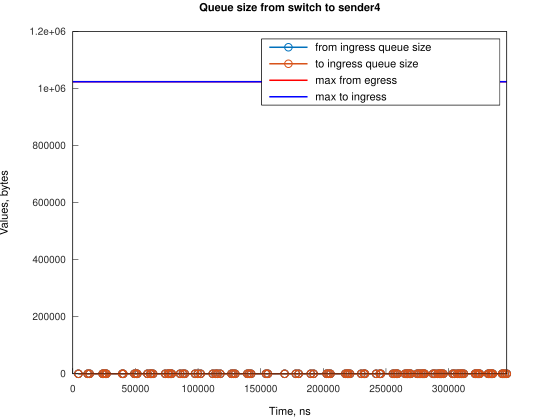

The data file committed next to this chart (first rows):
Time, from_ingress_queue_size, to_ingress_queue_size
4473, 1, nan
4474, 0, 0
11922, 1, 0
11922, 0, 0
13411, 1, 0
13411, 0, 0
23843, 1, 0
23843, 0, 0
24588, 1, 0
24588, 0, 0
26078, 1, 0
26078, 0, 0
26827, 1, 0
26827, 0, 0
39489, 1, 0
39489, 0, 0
40234, 1, 0
40234, 0, 0
49175, 1, 0
49175, 0, 0
50664, 1, 0
50664, 0, 0
51410, 1, 0
51410, 0, 0
59606, 1, 0
59606, 0, 0
61841, 1, 0
61841, 0, 0
62586, 1, 0
62586, 0, 0
64075, 1, 0
64075, 0, 0
73766, 1, 0
73766, 0, 0
75997, 1, 0
75997, 0, 0
76742, 1, 0
76742, 0, 0
78231, 1, 0
78231, 0, 0
78980, 1, 0
78980, 0, 0
85684, 1, 0
85684, 0, 0
87918, 1, 0
87918, 0, 0
89407, 1, 0
89407, 0, 0
97605, 1, 0
97605, 0, 0
99839, 1, 0
99839, 0, 0
102073, 1, 0
102073, 0, 0
111761, 1, 0
111761, 0, 0
113999, 1, 0
113999, 0, 0
115489, 1, 0
115489, 0, 0
... 140 more rows
